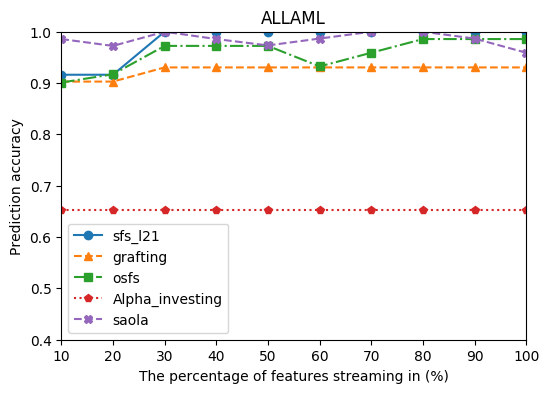

The file beside this chart, header and first rows:
, sfs_l21, grafting, osfs, Alpha_investing, saola
10, 0.9162, 0.9029, 0.901, 0.6524, 0.9857
20, 0.9162, 0.9029, 0.9171, 0.6524, 0.9724
30, 1.0, 0.9305, 0.9724, 0.6524, 1.0
40, 1.0, 0.9305, 0.9724, 0.6524, 0.9857
50, 1.0, 0.9305, 0.9724, 0.6524, 0.9733
60, 1.0, 0.9305, 0.9324, 0.6524, 0.9867
70, 1.0, 0.9305, 0.959, 0.6524, 1.0
80, 1.0, 0.9305, 0.9857, 0.6524, 1.0
90, 1.0, 0.9305, 0.9857, 0.6524, 0.9867
100, 1.0, 0.9305, 0.9857, 0.6524, 0.959
